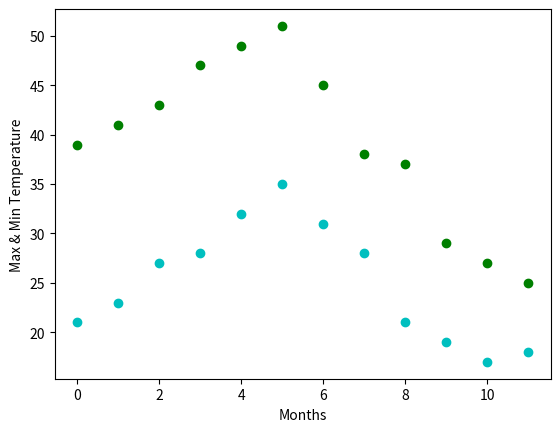
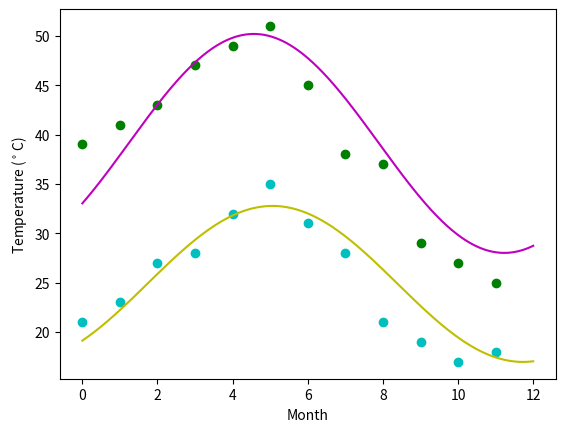

The matplotlib source for these figures, in order:
# -*- coding: utf-8 -*-

import numpy as np
import matplotlib.pyplot as plt


max_temp = np.array([39, 41, 43, 47, 49, 51, 45, 38, 37, 29, 27, 25])

min_temp = np.array([21, 23, 27, 28, 32, 35, 31, 28, 21, 19, 17, 18])

months = np.arange(12)

plt.plot(months, max_temp, 'go')
plt.plot(months, min_temp, 'co')

plt.xlabel('Months')
plt.ylabel('Max & Min Temperature')



from scipy import optimize
def yearly_temps(times, avg, ampl, time_offset):
    return (avg
            + ampl * np.cos((times + time_offset) * 1.8 * np.pi / times.max()))

res_max, cov_max = optimize.curve_fit(yearly_temps, months,
                                      max_temp, [40, 20, 0])
res_min, cov_min = optimize.curve_fit(yearly_temps, months,
                                      min_temp, [-40, 20, 0])






days = np.linspace(0, 12, num=365)

plt.figure()
plt.plot(months, max_temp, 'go')
plt.plot(days, yearly_temps(days, *res_max), 'm-')
plt.plot(months, min_temp, 'co')
plt.plot(days, yearly_temps(days, *res_min), 'y-')
plt.xlabel('Month')
plt.ylabel('Temperature ($^\circ$C)')

plt.show()













